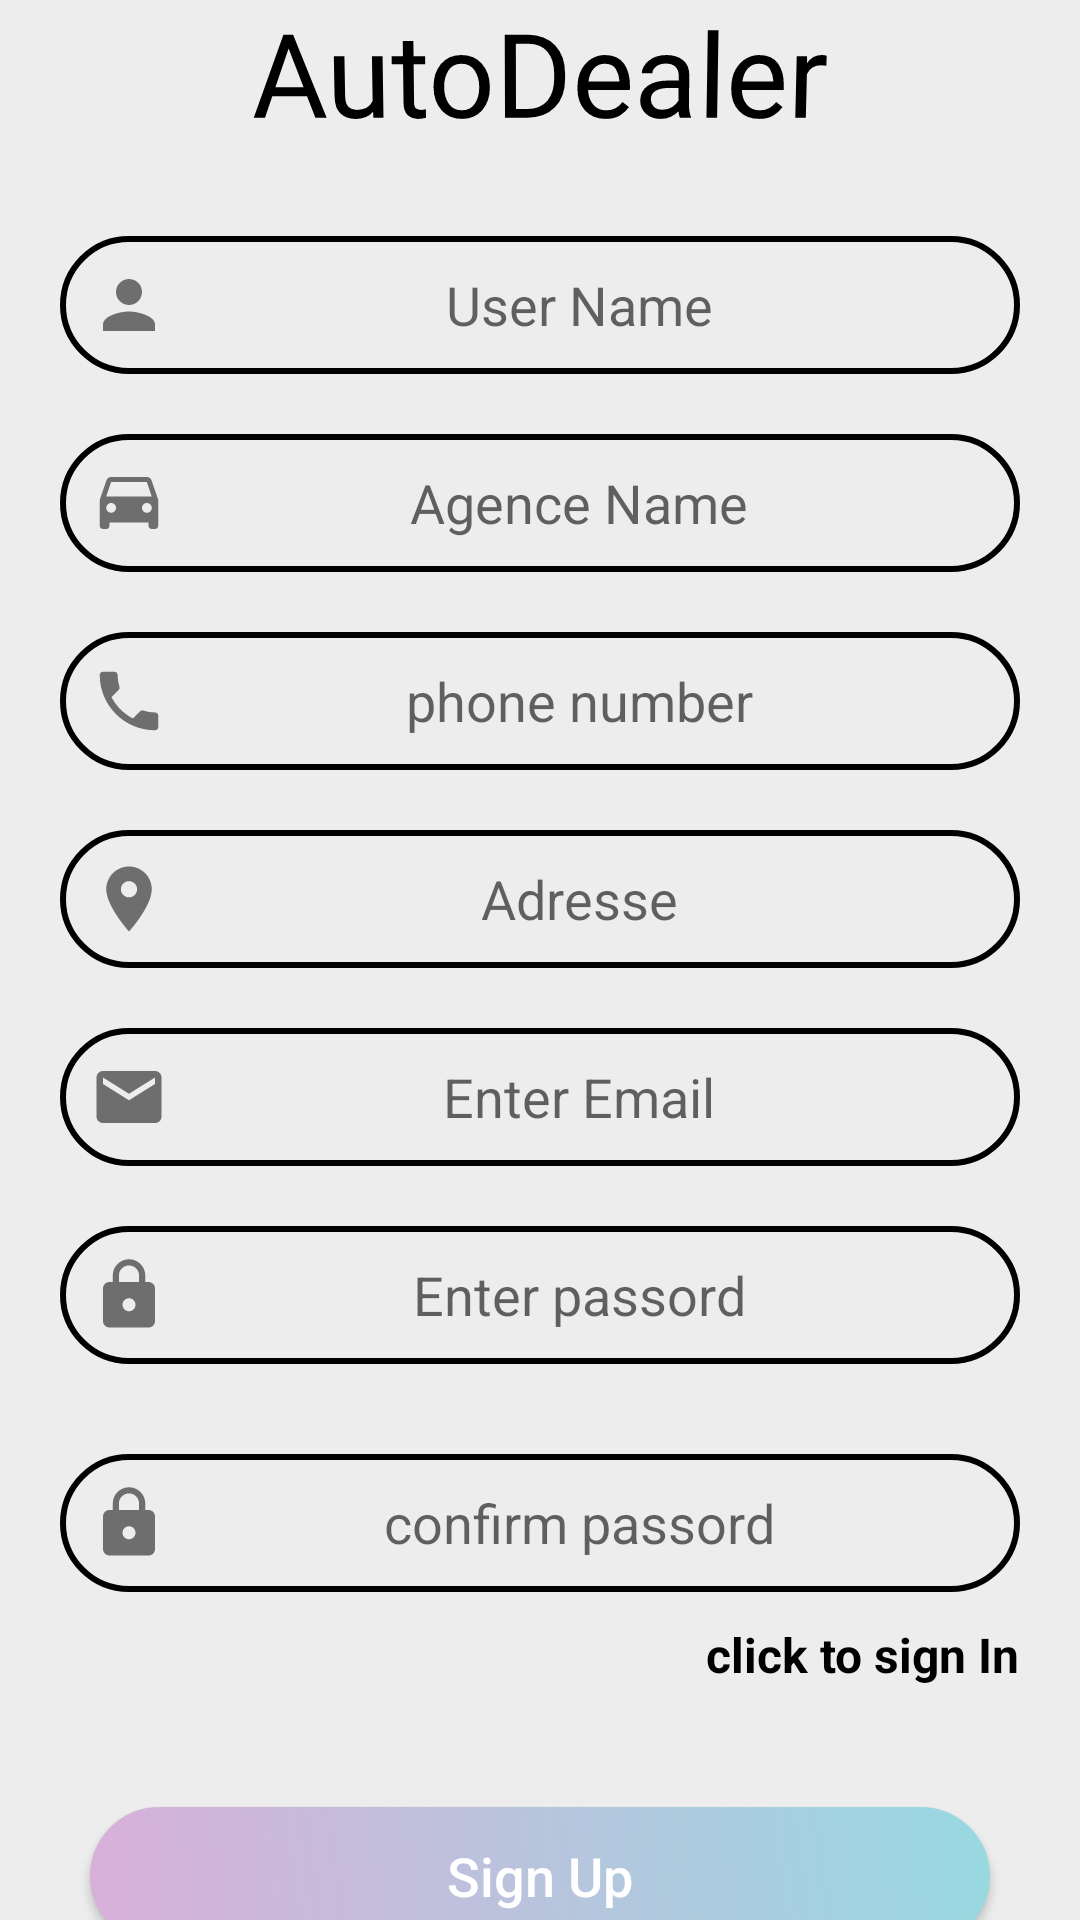

Layout XML and referenced resources for this Android screen:
<!-- AndroidManifest.xml: application theme Theme.App_Location_Voiture -->
<!-- res/layout/activity_sign_up.xml -->
<?xml version="1.0" encoding="utf-8"?>
<LinearLayout xmlns:android="http://schemas.android.com/apk/res/android"
    xmlns:app="http://schemas.android.com/apk/res-auto"
    xmlns:tools="http://schemas.android.com/tools"
    android:layout_width="match_parent"
    android:layout_height="match_parent"
    android:gravity="center"
    android:background="@color/lightGrey"
    android:orientation="vertical"
    tools:context=".SignUp">
    <TextView
        android:layout_width="199dp"
        android:layout_height="wrap_content"
        android:elegantTextHeight="true"
        android:rotationX="-3"
        android:gravity="center"

        android:text="AutoDealer"
        android:textColor="@color/black"
        android:fontFamily="@font/bestie"
        android:textSize="39sp" />

        <EditText
            android:id="@+id/username"
            android:layout_width="match_parent"
            android:layout_height="wrap_content"
            android:hint="User Name"
            android:layout_marginLeft="20dp"
            android:layout_marginTop="20dp"
            android:layout_marginRight="20dp"
            android:background="@drawable/circle"
            android:padding="10dp"
            android:gravity="center"
            android:drawableLeft="@drawable/ic_baseline_person_24"
            />
    <EditText
        android:id="@+id/agename"
        android:layout_marginLeft="20dp"
        android:layout_marginTop="20dp"
        android:layout_marginRight="20dp"
        android:gravity="center"
        android:background="@drawable/circle"
        android:padding="10dp"
        android:drawableLeft="@drawable/ic_baseline_drive_eta_24"
        android:layout_width="match_parent"
        android:layout_height="wrap_content"
        android:hint="Agence Name"
        />
        <EditText
            android:id="@+id/phone"
            android:layout_marginLeft="20dp"
            android:layout_marginTop="20dp"
            android:layout_marginRight="20dp"
            android:gravity="center"
            android:background="@drawable/circle"
            android:padding="10dp"
            android:drawableLeft="@drawable/ic_baseline_phone_24"
            android:layout_width="match_parent"
            android:layout_height="wrap_content"
            android:hint="phone number"
            android:inputType="phone"
            />
    <EditText
        android:id="@+id/adresse"
        android:layout_marginLeft="20dp"
        android:layout_marginTop="20dp"
        android:layout_marginRight="20dp"
        android:layout_width="match_parent"
        android:layout_height="wrap_content"
        android:background="@drawable/circle"
        android:padding="10dp"
        android:gravity="center"
        android:drawableLeft="@drawable/ic_baseline_location_on_24"
        android:hint="Adresse"
        />
    <EditText
        android:id="@+id/email"
        android:layout_width="match_parent"
        android:layout_height="wrap_content"
        android:layout_marginLeft="20dp"
        android:layout_marginTop="20dp"
        android:background="@drawable/circle"
        android:padding="10dp"
        android:inputType="textEmailAddress"
        android:layout_marginRight="20dp"
        android:drawableLeft="@drawable/ic_baseline_email_24"
        android:gravity="center"
        android:hint="Enter Email"

        />

    <EditText
        android:id="@+id/passwd"
        android:layout_width="match_parent"
        android:layout_height="wrap_content"
        android:layout_marginLeft="20dp"
        android:layout_marginTop="20dp"
        android:background="@drawable/circle"
        android:padding="10dp"
        android:layout_marginRight="20dp"
        android:drawableLeft="@drawable/ic_baseline_lock_24"
        android:gravity="center"
        android:inputType="textPassword"
        android:hint="Enter passord" />
    <EditText
        android:id="@+id/pass2"
        android:layout_width="match_parent"
        android:layout_height="wrap_content"
        android:layout_marginLeft="20dp"
        android:layout_marginTop="30dp"
        android:layout_marginRight="20dp"
        android:drawableLeft="@drawable/ic_baseline_lock_24"
        android:gravity="center"
        android:background="@drawable/circle"
        android:padding="10dp"
        android:inputType="textPassword"
        android:hint="confirm passord" />
    <TextView
        android:id="@+id/txtClickSignIn"
        android:layout_width="wrap_content"
        android:layout_height="wrap_content"
        android:layout_gravity="right"
        android:layout_marginTop="10dp"

        android:layout_marginRight="20dp"
        android:text="click to sign In"
        android:textColor="@color/black"

        android:textSize="16sp"
        android:textStyle="bold"
        app:cornerRadius="8dp" />

    <Button
        android:id="@+id/signup"
        android:layout_width="match_parent"
        android:layout_height="46dp"
        android:layout_marginLeft="30dp"
        android:layout_marginTop="40dp"

        android:layout_marginRight="30dp"
        android:background="@drawable/gradient_background"
        android:textColor="@color/white"
        android:text="Sign Up"
        android:textAllCaps="false"
        android:textSize="18sp" />

</LinearLayout>
<!-- resources referenced by this layout -->
<resources>
  <color name="black">#FF000000</color>
  <color name="lightGrey"> #EDEDED</color>
  <color name="white">#FFFFFFFF</color>
  <!-- drawable circle (drawable) -->
  <?xml version="1.0" encoding="utf-8"?>
  <selector xmlns:android="http://schemas.android.com/apk/res/android">
  <item>
    <shape android:shape="rectangle">
    <corners android:radius="900dp"></corners>
     <stroke
       android:width="2dp"
       android:color="@color/black"/>
    </shape>
  
  </item>
  
  </selector>
  <!-- drawable gradient_background (drawable) -->
  <?xml version="1.0" encoding="utf-8"?>
  <selector
      xmlns:android="http://schemas.android.com/apk/res/android">
      <item>
          <shape>
              <corners android:radius="1000dp"></corners>
              <gradient android:angle="45" android:startColor="#d9afd9" android:endColor="#97d9e1" android:type="linear"/>
          </shape>
      </item>
  
  
  </selector>
  <!-- drawable ic_baseline_email_24 (drawable) -->
  <vector android:alpha="0.9" android:height="26dp"
      android:tint="?attr/colorControlNormal" android:viewportHeight="24"
      android:viewportWidth="24" android:width="26dp" xmlns:android="http://schemas.android.com/apk/res/android">
      <path android:fillColor="@android:color/white" android:pathData="M20,4L4,4c-1.1,0 -1.99,0.9 -1.99,2L2,18c0,1.1 0.9,2 2,2h16c1.1,0 2,-0.9 2,-2L22,6c0,-1.1 -0.9,-2 -2,-2zM20,8l-8,5 -8,-5L4,6l8,5 8,-5v2z"/>
  </vector>
  <!-- drawable ic_baseline_location_on_24 (drawable) -->
  <vector android:alpha="0.9" android:height="26dp"
      android:tint="?attr/colorControlNormal" android:viewportHeight="24"
      android:viewportWidth="24" android:width="26dp" xmlns:android="http://schemas.android.com/apk/res/android">
      <path android:fillColor="@android:color/white" android:pathData="M12,2C8.13,2 5,5.13 5,9c0,5.25 7,13 7,13s7,-7.75 7,-13c0,-3.87 -3.13,-7 -7,-7zM12,11.5c-1.38,0 -2.5,-1.12 -2.5,-2.5s1.12,-2.5 2.5,-2.5 2.5,1.12 2.5,2.5 -1.12,2.5 -2.5,2.5z"/>
  </vector>
  <!-- drawable ic_baseline_lock_24 (drawable) -->
  <vector android:alpha="0.9" android:height="26dp"
      android:tint="?attr/colorControlNormal" android:viewportHeight="24"
      android:viewportWidth="24" android:width="26dp" xmlns:android="http://schemas.android.com/apk/res/android">
      <path android:fillColor="@android:color/white" android:pathData="M18,8h-1L17,6c0,-2.76 -2.24,-5 -5,-5S7,3.24 7,6v2L6,8c-1.1,0 -2,0.9 -2,2v10c0,1.1 0.9,2 2,2h12c1.1,0 2,-0.9 2,-2L20,10c0,-1.1 -0.9,-2 -2,-2zM12,17c-1.1,0 -2,-0.9 -2,-2s0.9,-2 2,-2 2,0.9 2,2 -0.9,2 -2,2zM15.1,8L8.9,8L8.9,6c0,-1.71 1.39,-3.1 3.1,-3.1 1.71,0 3.1,1.39 3.1,3.1v2z"/>
  </vector>
  <!-- drawable ic_baseline_person_24 (drawable) -->
  <vector android:alpha="0.9" android:height="26dp"
      android:tint="?attr/colorControlNormal" android:viewportHeight="24"
      android:viewportWidth="24" android:width="26dp" xmlns:android="http://schemas.android.com/apk/res/android">
      <path android:fillColor="@android:color/white" android:pathData="M12,12c2.21,0 4,-1.79 4,-4s-1.79,-4 -4,-4 -4,1.79 -4,4 1.79,4 4,4zM12,14c-2.67,0 -8,1.34 -8,4v2h16v-2c0,-2.66 -5.33,-4 -8,-4z"/>
  </vector>
  <style name="Theme.App_Location_Voiture" parent="Theme.AppCompat.Light.NoActionBar">
          
          <item name="colorPrimary">@color/purple_500</item>
          <item name="colorPrimaryVariant">@color/purple_700</item>
          <item name="colorOnPrimary">@color/white</item>
          
          <item name="colorSecondary">@color/teal_200</item>
          <item name="colorSecondaryVariant">@color/teal_700</item>
          <item name="colorOnSecondary">@color/black</item>
          
          <item name="android:statusBarColor" tools:targetApi="l">?attr/colorPrimaryVariant</item>
          
      </style>
  <color name="purple_500">#FF6200EE</color>
  <color name="purple_700">#FF3700B3</color>
  <color name="teal_200">#FF03DAC5</color>
  <color name="teal_700">#FF018786</color>
</resources>
